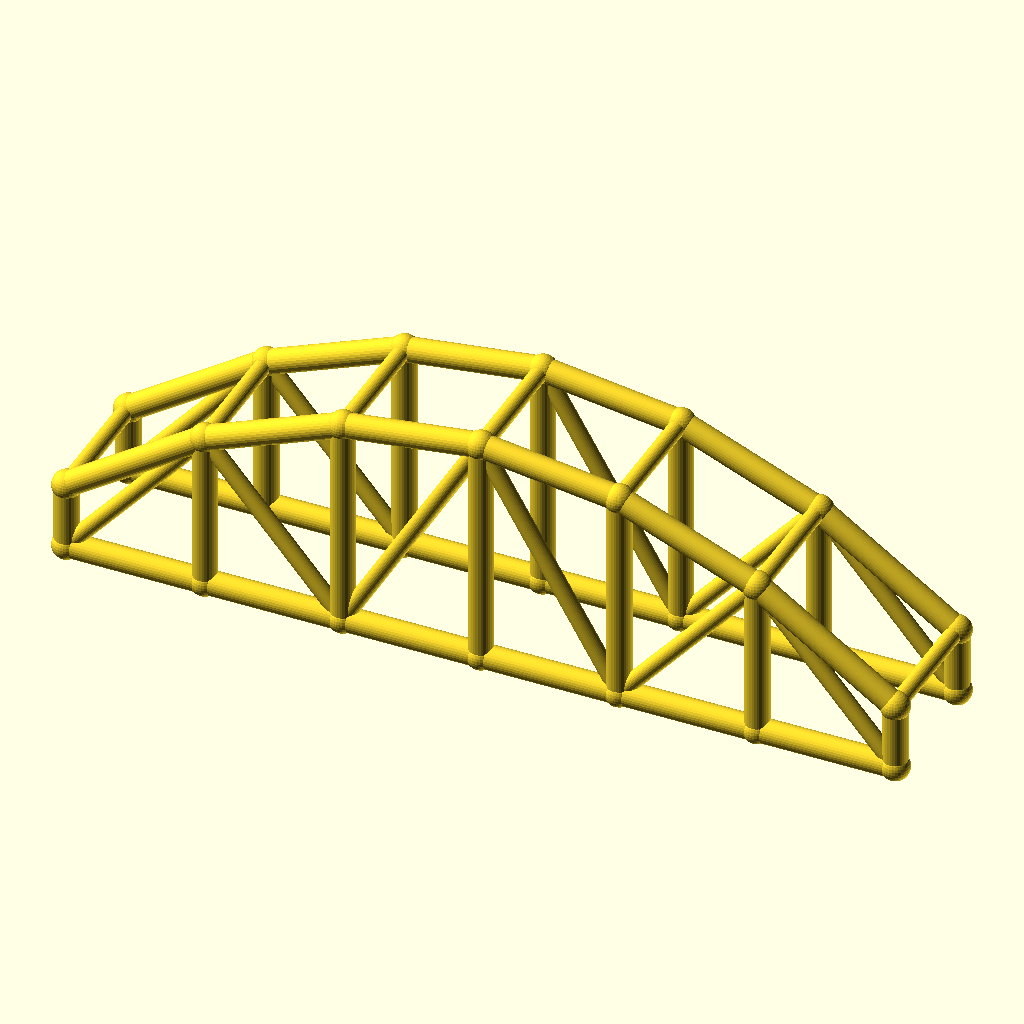
Cell 1 — every parameter at its default value.
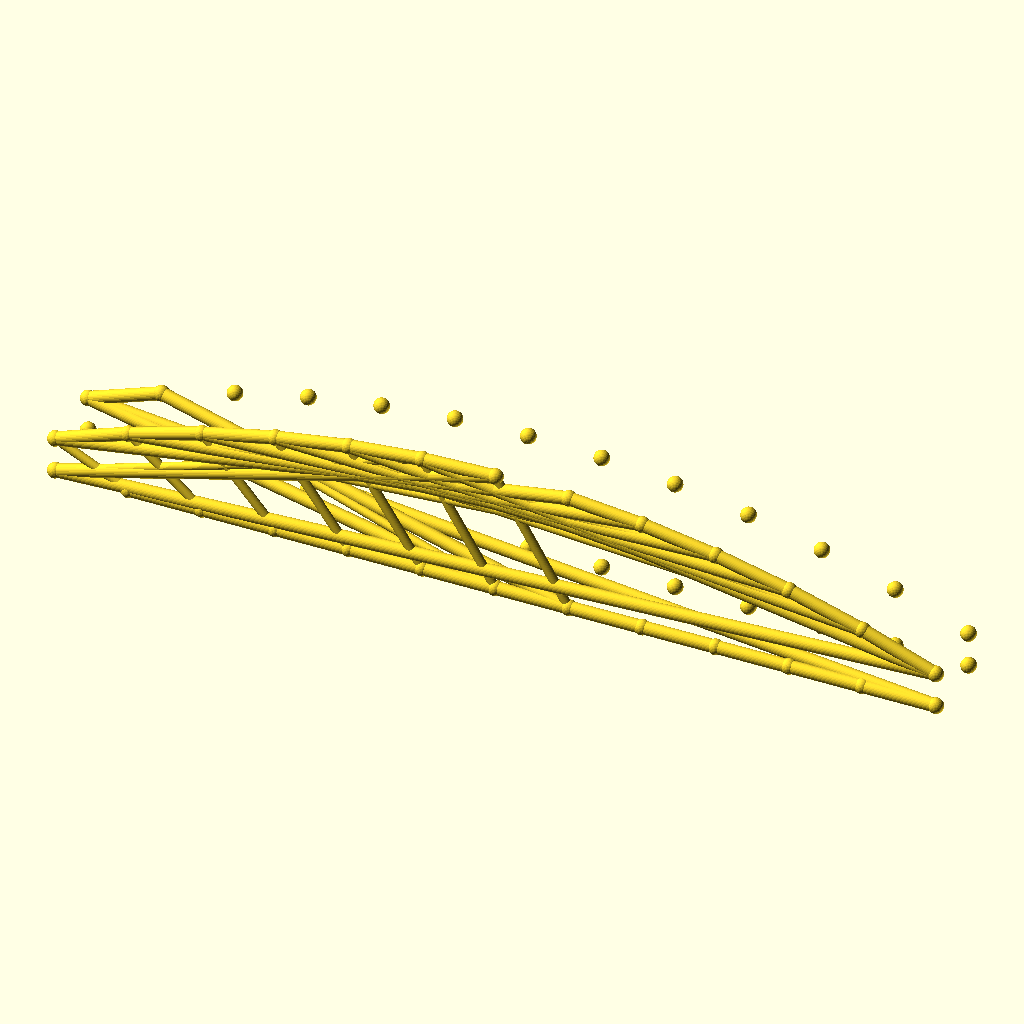
Cell 2 — bays set to 12, the other parameters unchanged.
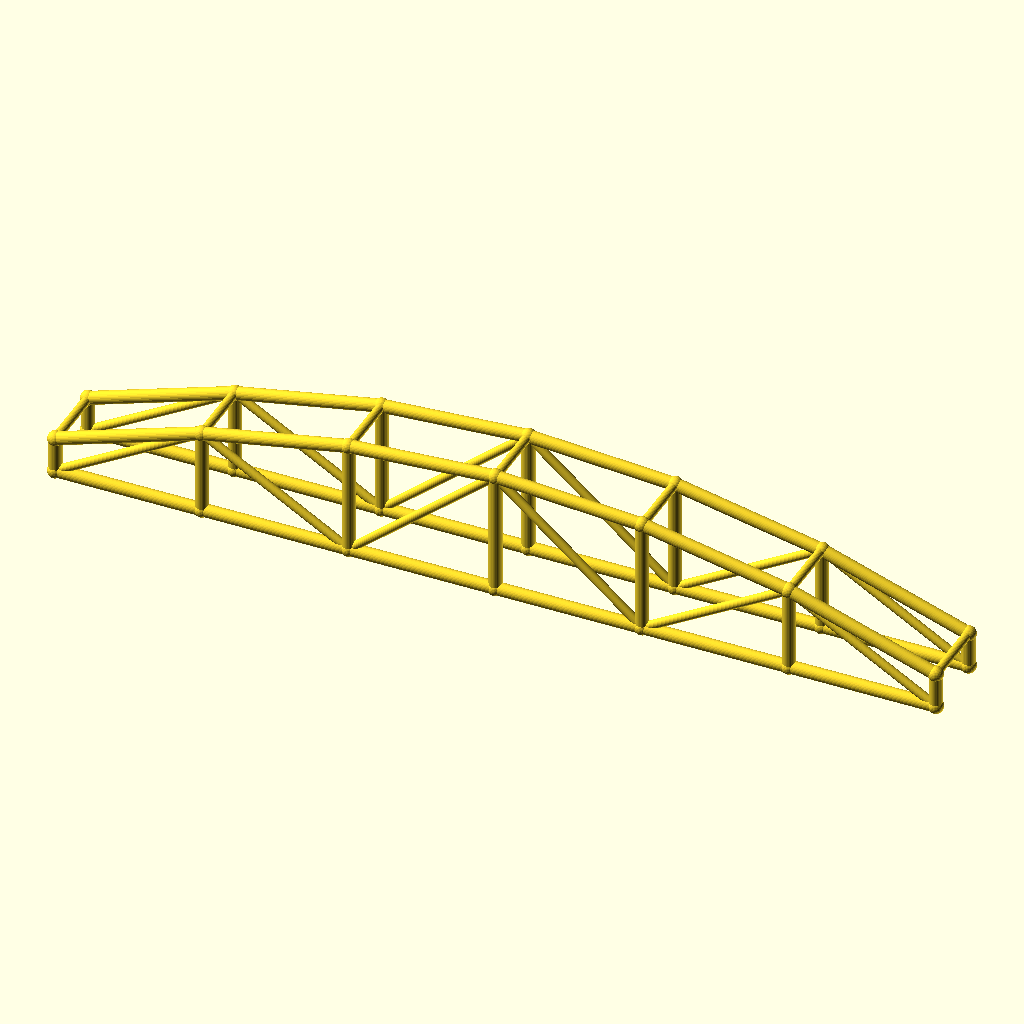
Cell 3 — arch_bay set to 50, the other parameters unchanged.
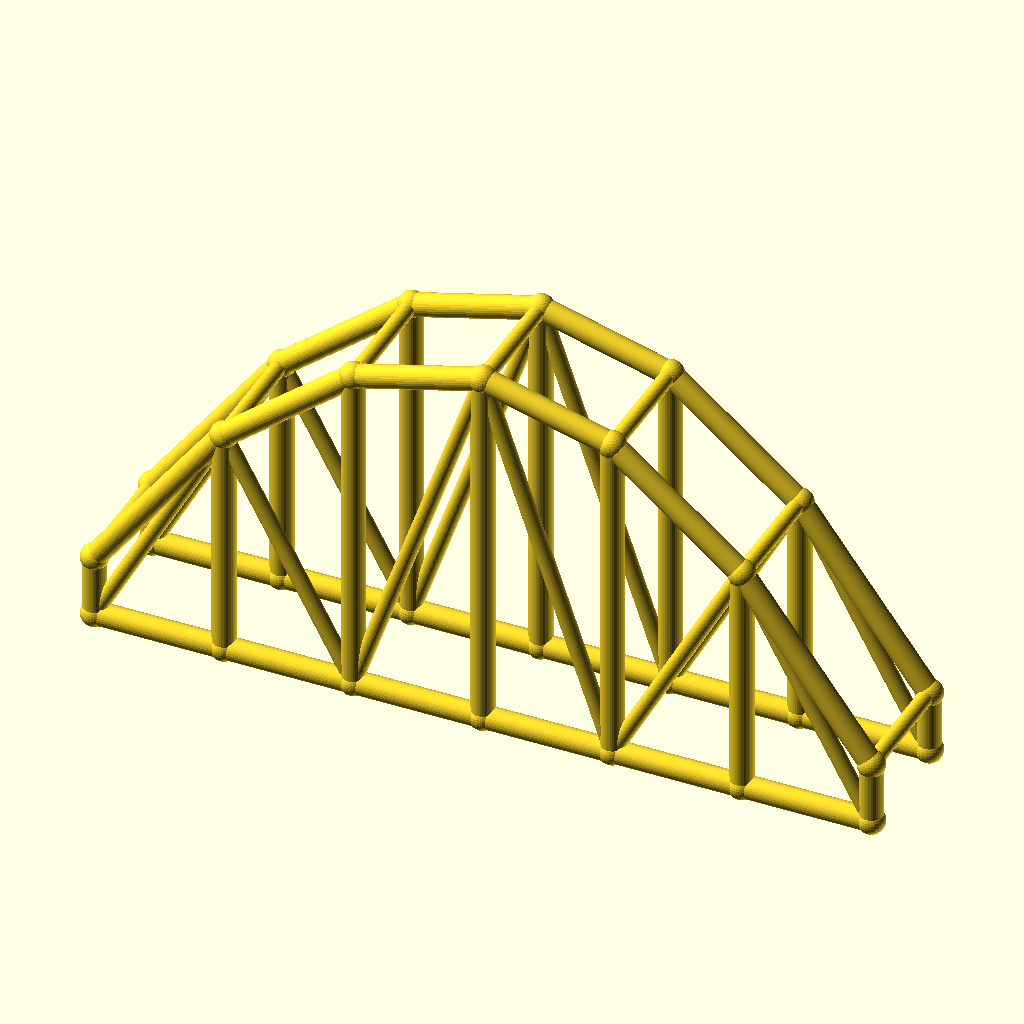
Cell 4: rise = 60 (everything else at default).
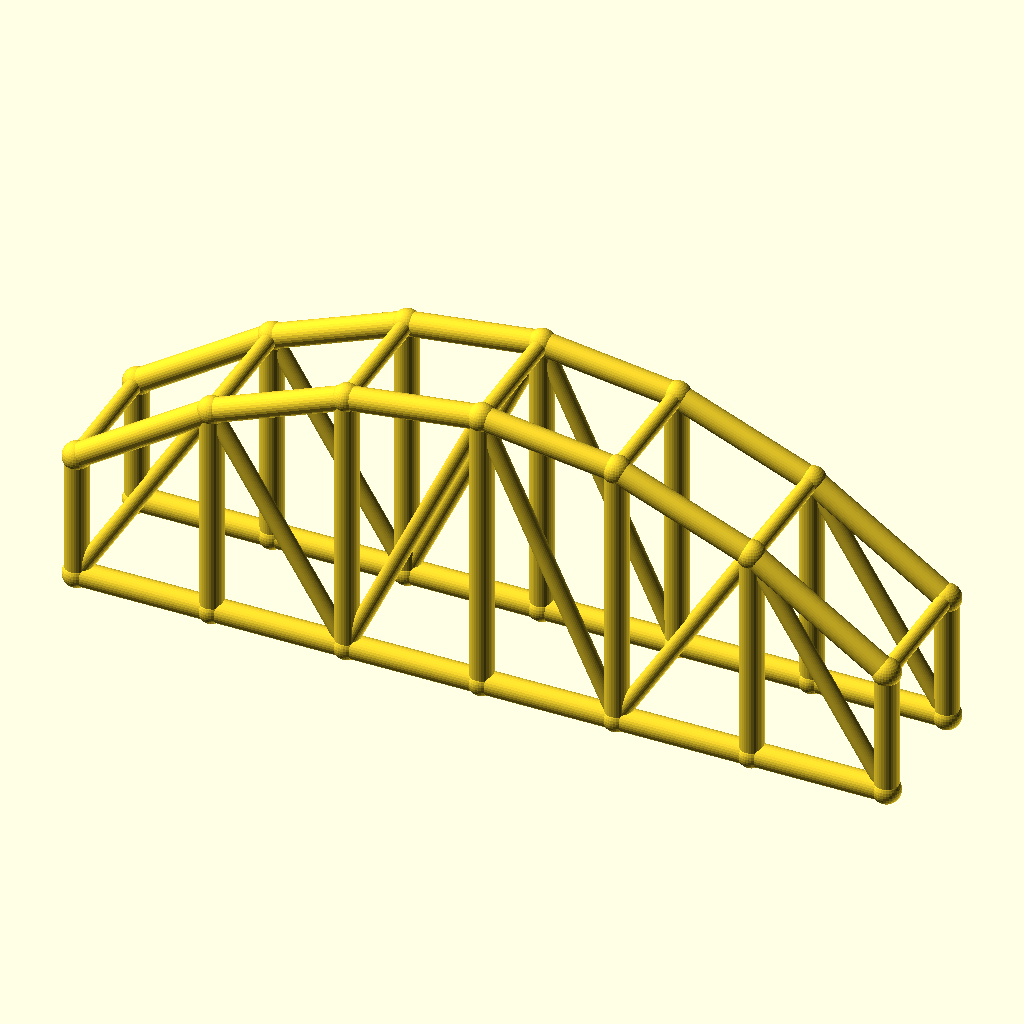
Cell 5: the same model with col_h = 24.
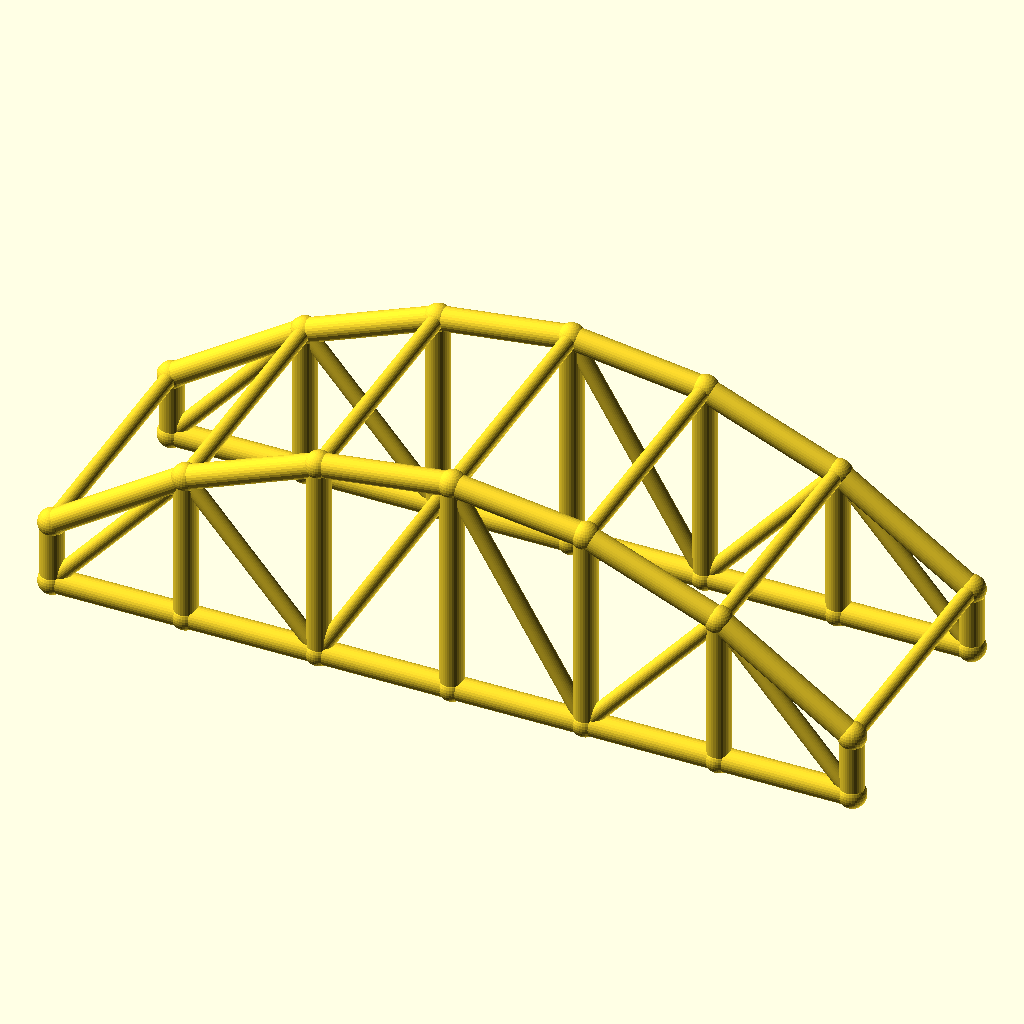
Cell 6 — arch_w set to 48, the other parameters unchanged.
All cells are drawn from the same view direction (rotation 55°, 0°, 25°, orthographic, colour scheme Cornfield), but the view is re-fitted for each cell, so position and scale can differ between cells as well as the parameter.
Source of the model, optional_data/data/wire3/archtruss/scene_0152.scad:
$fn = 32;

// ----------------------------------------------------------------------
// Arch truss pair: 6 bays of 25 mm, rise 30 mm
// ----------------------------------------------------------------------

// --- parameters (mm) ---
bays = 6;                 // number of arch bays
arch_bay = 25;            // bay length, X
rise = 30;                // arch rise over the tie
col_h = 12;               // end post height
arch_w = 24;              // distance between the two trusses, Y
chord_r = 2.2;            // chord radius
brace_r = 1.5;            // web and cross brace radius
joint_r = 2.6;            // joint ball radius

bbox_x = bays * arch_bay + 2 * joint_r;  // overall X, joints included
bbox_y = arch_w + 2 * joint_r;  // overall Y, joints included
bbox_z = col_h + rise + 2 * joint_r;  // overall Z, joints included
chord_d = 2 * chord_r;  // chord stock diameter
brace_d = 2 * brace_r;  // web stock diameter
arch_span = bays * arch_bay;  // truss span
crown_z = col_h + rise;  // crown height over the tie
nodes = concat([for (i = [0 : bays]) [i * arch_bay, 0, col_h + 4 * rise * (i / bays) * (1 - i / bays)]], [for (i = [0 : bays]) [i * arch_bay, 0, 0]], [for (i = [0 : bays]) [i * arch_bay, arch_w, col_h + 4 * rise * (i / bays) * (1 - i / bays)]], [for (i = [0 : bays]) [i * arch_bay, arch_w, 0]]);

module member(a, b, r) {
  /* round stock from joint a to joint b, ends buried in the joint balls */
  d = b - a;
  length = norm(d);
  translate(a) rotate([0, acos(d[2] / length), atan2(d[1], d[0])])
    cylinder(h = length, r = r);
}

module joint(p, r) {
  /* ball at the joint centre, fatter than every member meeting there */
  translate(p) sphere(r = r);
}

/* members - each call is one graph edge */
member(nodes[0], nodes[1], chord_r);
member(nodes[7], nodes[8], chord_r);
member(nodes[1], nodes[2], chord_r);
member(nodes[8], nodes[9], chord_r);
member(nodes[2], nodes[3], chord_r);
member(nodes[9], nodes[10], chord_r);
member(nodes[3], nodes[4], chord_r);
member(nodes[10], nodes[11], chord_r);
member(nodes[4], nodes[5], chord_r);
member(nodes[11], nodes[12], chord_r);
member(nodes[5], nodes[6], chord_r);
member(nodes[12], nodes[13], chord_r);
member(nodes[0], nodes[7], chord_r);
member(nodes[1], nodes[8], chord_r);
member(nodes[2], nodes[9], chord_r);
member(nodes[3], nodes[10], chord_r);
member(nodes[4], nodes[11], chord_r);
member(nodes[5], nodes[12], chord_r);
member(nodes[6], nodes[13], chord_r);
member(nodes[7], nodes[1], brace_r);
member(nodes[1], nodes[9], brace_r);
member(nodes[9], nodes[3], brace_r);
member(nodes[3], nodes[11], brace_r);
member(nodes[11], nodes[5], brace_r);
member(nodes[5], nodes[13], brace_r);
member(nodes[14], nodes[15], chord_r);
member(nodes[21], nodes[22], chord_r);
member(nodes[15], nodes[16], chord_r);
member(nodes[22], nodes[23], chord_r);
member(nodes[16], nodes[17], chord_r);
member(nodes[23], nodes[24], chord_r);
member(nodes[17], nodes[18], chord_r);
member(nodes[24], nodes[25], chord_r);
member(nodes[18], nodes[19], chord_r);
member(nodes[25], nodes[26], chord_r);
member(nodes[19], nodes[20], chord_r);
member(nodes[26], nodes[27], chord_r);
member(nodes[14], nodes[21], chord_r);
member(nodes[15], nodes[22], chord_r);
member(nodes[16], nodes[23], chord_r);
member(nodes[17], nodes[24], chord_r);
member(nodes[18], nodes[25], chord_r);
member(nodes[19], nodes[26], chord_r);
member(nodes[20], nodes[27], chord_r);
member(nodes[21], nodes[15], brace_r);
member(nodes[15], nodes[23], brace_r);
member(nodes[23], nodes[17], brace_r);
member(nodes[17], nodes[25], brace_r);
member(nodes[25], nodes[19], brace_r);
member(nodes[19], nodes[27], brace_r);
member(nodes[0], nodes[14], brace_r);
member(nodes[1], nodes[15], brace_r);
member(nodes[2], nodes[16], brace_r);
member(nodes[3], nodes[17], brace_r);
member(nodes[4], nodes[18], brace_r);
member(nodes[5], nodes[19], brace_r);
member(nodes[6], nodes[20], brace_r);

/* joint balls */
for (p = nodes) joint(p, joint_r);
Parameter table extracted from the source (name, type, default, range or options):
bays: number, default 6
arch_bay: number, default 25
rise: number, default 30
col_h: number, default 12
arch_w: number, default 24
chord_r: number, default 2.2
brace_r: number, default 1.5
joint_r: number, default 2.6
